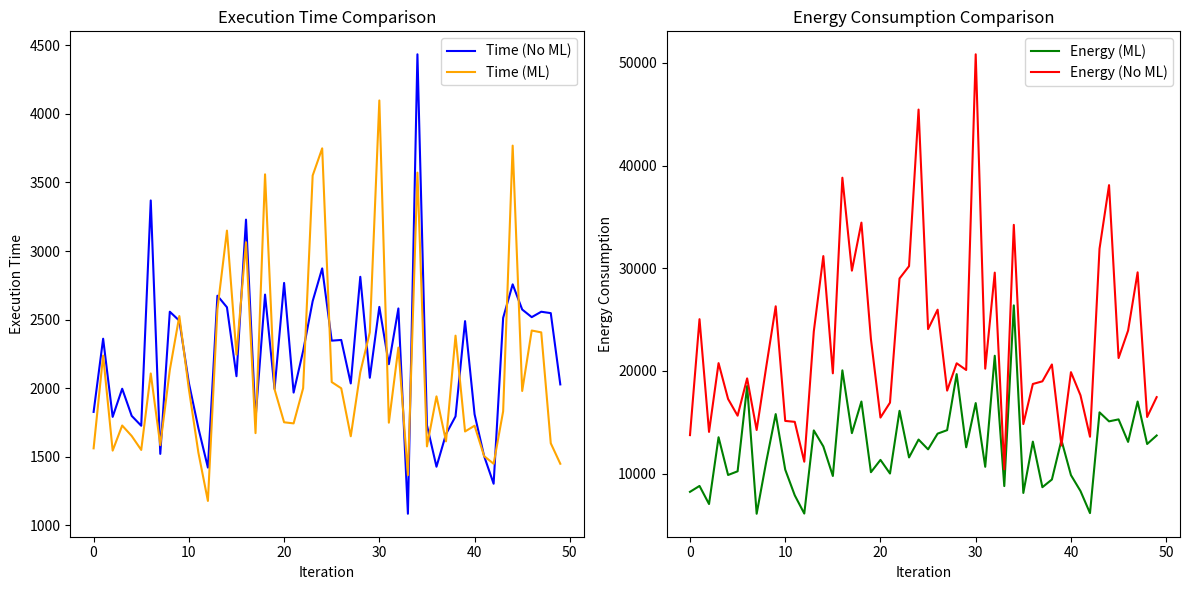

This chart was generated by the following Python code:
import matplotlib.pyplot as plt
import random
import numpy as np
import pandas as pd

class Cloudlet:
    def __init__(self, id, length, cpu_usage):
        self.id = id
        self.length = length
        self.cpu_usage = cpu_usage

class VirtualMachine:
    def __init__(self, id, processing_power):
        self.id = id
        self.processing_power = processing_power
        self.energy_consumption = 0

    def allocate_resources(self, cloudlet):
        execution_time = cloudlet.length / self.processing_power
        energy = cloudlet.cpu_usage * execution_time
        self.energy_consumption += energy
        return execution_time

def run_simulation_without_ml():
    total_time = 0
    total_energy = 0
    for cloudlet in cloudlets:
        selected_vm = random.choice(vms)
        execution_time = selected_vm.allocate_resources(cloudlet)
        total_time += execution_time
        total_energy += selected_vm.energy_consumption
    return total_time, total_energy

def run_simulation_with_ml(predicted_cpu_usage):
    total_time = 0
    total_energy = 0
    for cloudlet, predicted_cpu in zip(cloudlets, predicted_cpu_usage):
        selected_vm = random.choice(vms)
        cloudlet.cpu_usage = predicted_cpu
        execution_time = selected_vm.allocate_resources(cloudlet)
        total_time += execution_time
        total_energy += selected_vm.energy_consumption
    return total_time, total_energy

def calculate_optimization(time_no_ml, time_with_ml, energy_no_ml, energy_with_ml):
    time_improvement = max(0, time_no_ml - time_with_ml)
    energy_improvement = max(0, energy_no_ml - energy_with_ml)
    optimization = (time_improvement + energy_improvement) / (time_no_ml + energy_no_ml) * 100
    return optimization


iterations = 50
results_no_ml = []
results_with_ml = []
optimizations = []

for _ in range(iterations):
    cloudlets = [Cloudlet(i, random.randint(100, 1000), random.uniform(1, 5)) for i in range(10)]
    vms = [VirtualMachine(i, random.uniform(1, 5)) for i in range(5)]
    predicted_cpu_usage = [random.uniform(1, 4) for _ in range(10)]

    time_no_ml, energy_no_ml = run_simulation_without_ml()
    time_with_ml, energy_with_ml = run_simulation_with_ml(predicted_cpu_usage)

    optimization = calculate_optimization(time_no_ml, time_with_ml, energy_no_ml, energy_with_ml)

    results_no_ml.append((time_no_ml, energy_no_ml))
    results_with_ml.append((time_with_ml, energy_with_ml))
    optimizations.append(optimization)

time_no_ml_values = [result[0] for result in results_no_ml]
energy_no_ml_values = [result[1] for result in results_no_ml]
time_with_ml_values = [result[0] for result in results_with_ml]
energy_with_ml_values = [result[1] for result in results_with_ml]

plt.figure(figsize=(12, 6))

# Plot Time comparison
plt.subplot(1, 2, 1)
plt.plot(range(iterations), time_no_ml_values, label="Time (No ML)", color="blue")
plt.plot(range(iterations), time_with_ml_values, label="Time (ML)", color="orange")
plt.xlabel("Iteration")
plt.ylabel("Execution Time")
plt.title("Execution Time Comparison")
plt.legend()

# Plot Energy comparison
plt.subplot(1, 2, 2)
plt.plot(range(iterations), energy_no_ml_values, label="Energy (ML)", color="green")
plt.plot(range(iterations), energy_with_ml_values, label="Energy (No ML)", color="red")
plt.xlabel("Iteration")
plt.ylabel("Energy Consumption")
plt.title("Energy Consumption Comparison")
plt.legend()

plt.tight_layout()
plt.show()